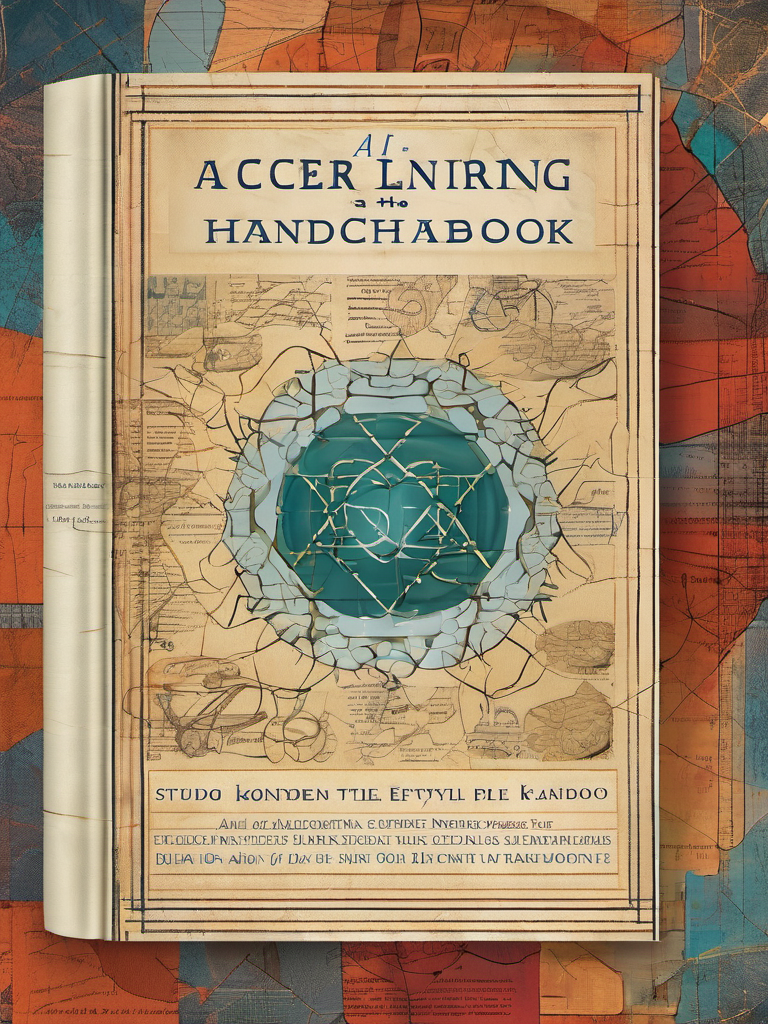
Generation parameters embedded in this image by AUTOMATIC1111 Stable Diffusion web UI or a fork of it (Forge, ...) (PNG 'parameters' text chunk):
Collage style Book Cover Design: A book cover for a Deep Learning Cancer Handbook, studio lighting, random colors  theme, HDR effects, DSLR shot | Title Style: vintage | Subtitle Style: serif . Mixed media, layered, textural, detailed, artistic
Negative prompt: ugly, deformed, noisy, blurry, low contrast, realism, photorealistic, (worst quality:2.00), (low quality:2.00), (normal quality:2.00), low-res,text,watermark


Steps: 25, Sampler: DPM++ 2M Karras, CFG scale: 7, Seed: 1925353430, Size: 768x1024, Model hash: 31e35c80fc, Model: sd_xl_base_1.0, Style Selector Enabled: True, Style Selector Randomize: False, Style Selector Style: Collage, Version: v1.6.0